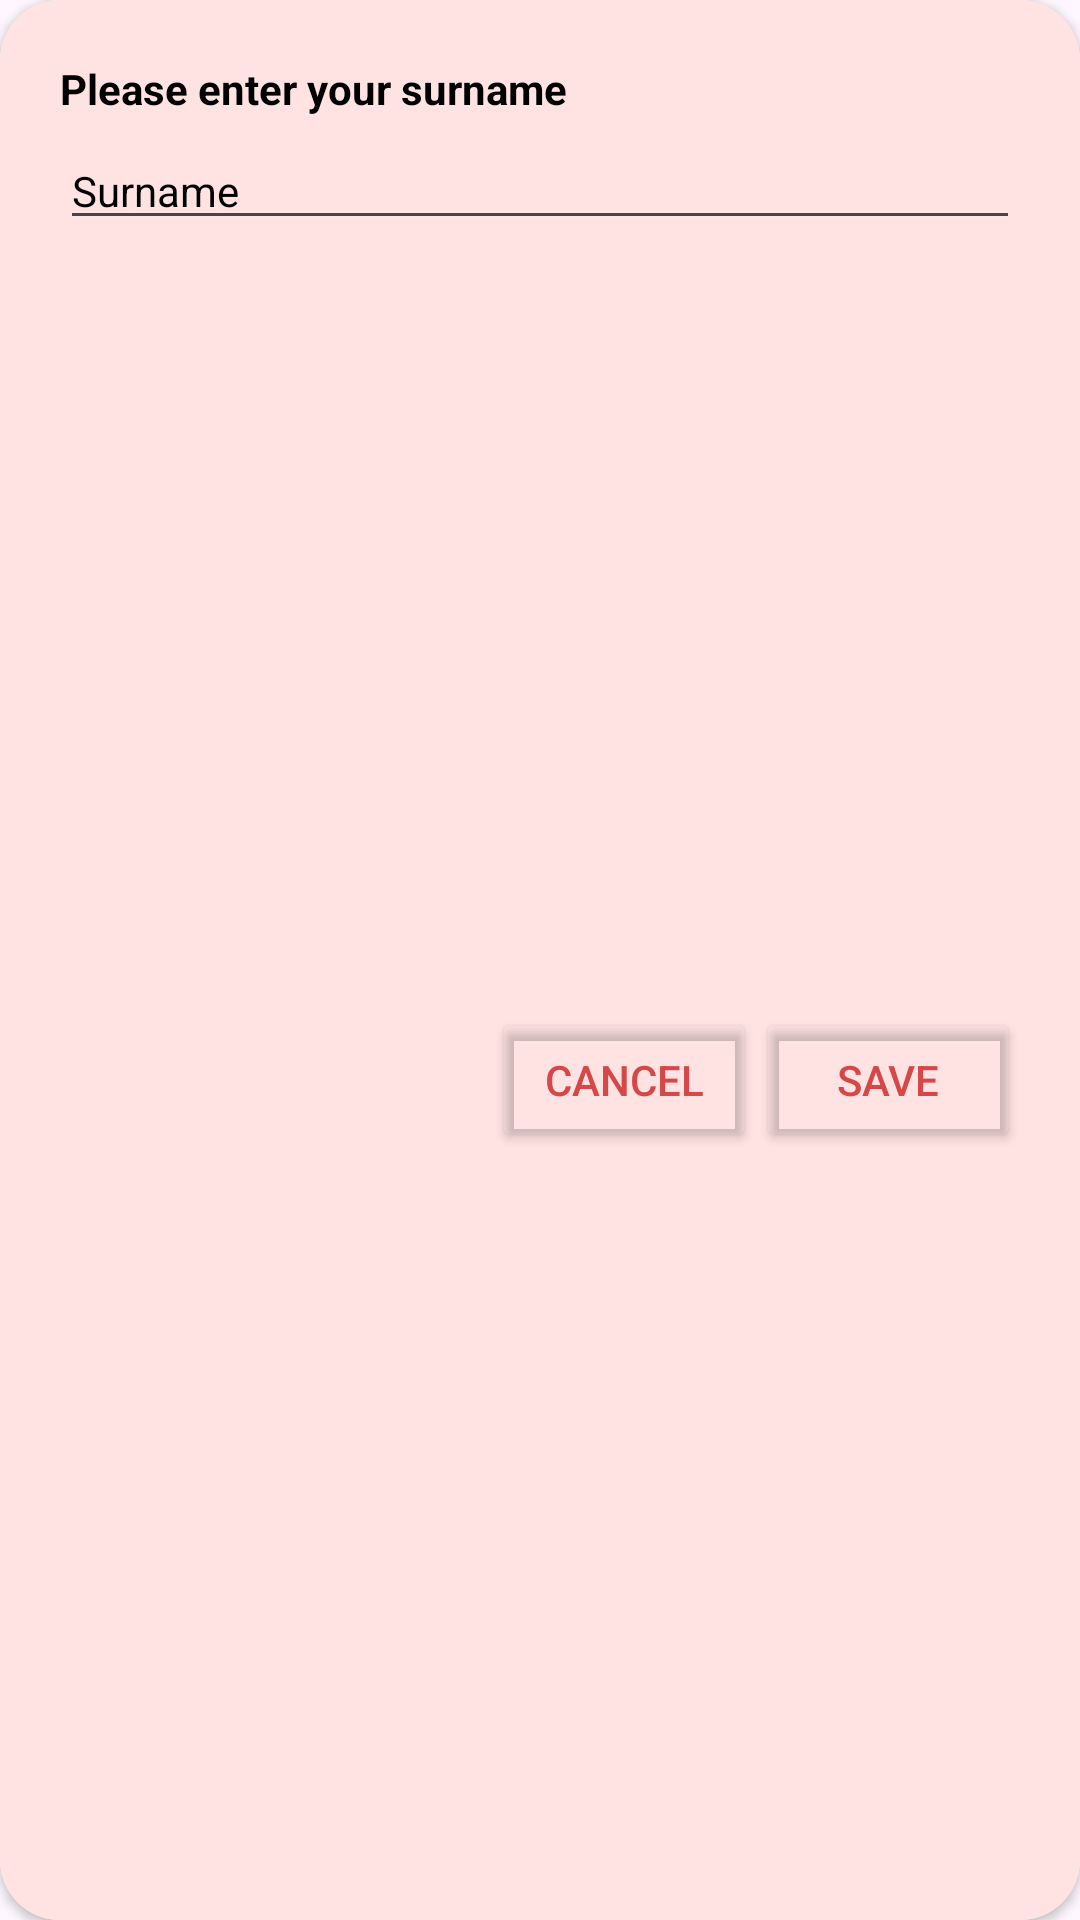

Layout XML and referenced resources for this Android screen:
<!-- AndroidManifest.xml: application theme Theme.ChatApp -->
<!-- res/layout/popup_edit_surname.xml -->
<?xml version="1.0" encoding="utf-8"?>
<androidx.cardview.widget.CardView xmlns:android="http://schemas.android.com/apk/res/android"
    xmlns:app="http://schemas.android.com/apk/res-auto"
    xmlns:tools="http://schemas.android.com/tools"
    android:layout_width="match_parent"
    android:layout_height="wrap_content"
    app:cardCornerRadius="20dp">

    <androidx.constraintlayout.widget.ConstraintLayout
        android:layout_width="match_parent"
        android:layout_height="match_parent"
        android:background="@color/light_pink">

        <TextView
            android:id="@+id/textView5"
            android:layout_width="wrap_content"
            android:layout_height="wrap_content"
            android:layout_marginStart="20dp"
            android:layout_marginTop="20dp"
            android:text="@string/enter_surname"
            android:textColor="@color/text_color"
            android:textStyle="bold"
            app:layout_constraintStart_toStartOf="parent"
            app:layout_constraintTop_toTopOf="parent" />

        <EditText
            android:id="@+id/editSurname"
            android:layout_width="0dp"
            android:layout_height="wrap_content"
            android:layout_marginStart="20dp"
            android:layout_marginTop="5dp"
            android:layout_marginEnd="20dp"
            android:ems="10"
            android:inputType="text"
            android:text="@string/surname"
            android:textColor="@color/text_color"
            android:textColorHint="@color/hint_color"
            android:textSize="14sp"
            app:layout_constraintEnd_toEndOf="parent"
            app:layout_constraintStart_toStartOf="parent"
            app:layout_constraintTop_toBottomOf="@+id/textView5" />

        <Button
            android:id="@+id/btnSaveSurname"
            android:layout_width="wrap_content"
            android:layout_height="wrap_content"
            android:layout_marginTop="20dp"
            android:layout_marginBottom="20dp"
            android:backgroundTint="#00FFFFFF"
            android:text="@string/save"
            android:textColor="@color/system_bar"
            app:layout_constraintBottom_toBottomOf="parent"
            app:layout_constraintEnd_toEndOf="@+id/editSurname"
            app:layout_constraintTop_toBottomOf="@+id/editSurname" />

        <Button
            android:id="@+id/btnCancel"
            android:layout_width="wrap_content"
            android:layout_height="wrap_content"
            android:backgroundTint="#00FFFFFF"
            android:text="@string/cancel"
            android:textColor="@color/system_bar"
            app:layout_constraintBottom_toBottomOf="@+id/btnSaveSurname"
            app:layout_constraintEnd_toStartOf="@+id/btnSaveSurname"
            app:layout_constraintTop_toTopOf="@+id/btnSaveSurname" />
    </androidx.constraintlayout.widget.ConstraintLayout>

</androidx.cardview.widget.CardView>
<!-- resources referenced by this layout -->
<resources>
  <color name="hint_color">#AAAAAA</color>
  <color name="light_pink">#ffe2e2</color>
  <color name="system_bar">#D64747</color>
  <color name="text_color">#000000</color>
  <string name="cancel">Cancel</string>
  <string name="enter_surname">Please enter your surname</string>
  <string name="save">Save</string>
  <string name="surname">Surname</string>
  <style name="Theme.ChatApp" parent="Base.Theme.ChatApp" />
  <style name="Base.Theme.ChatApp" parent="Theme.Material3.DayNight.NoActionBar">
          
          <item name="android:statusBarColor">@color/system_bar</item>
      </style>
</resources>
